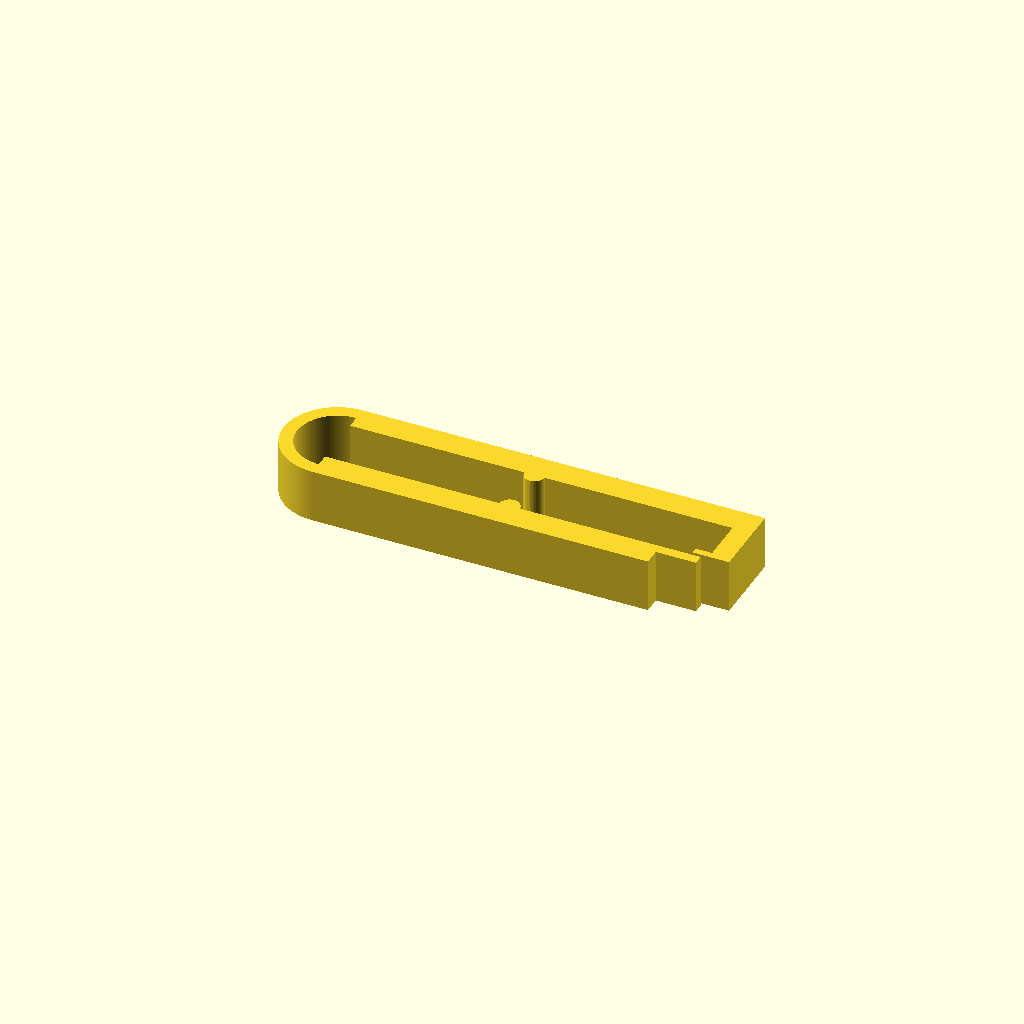
Cell 1 — every parameter at its default value.
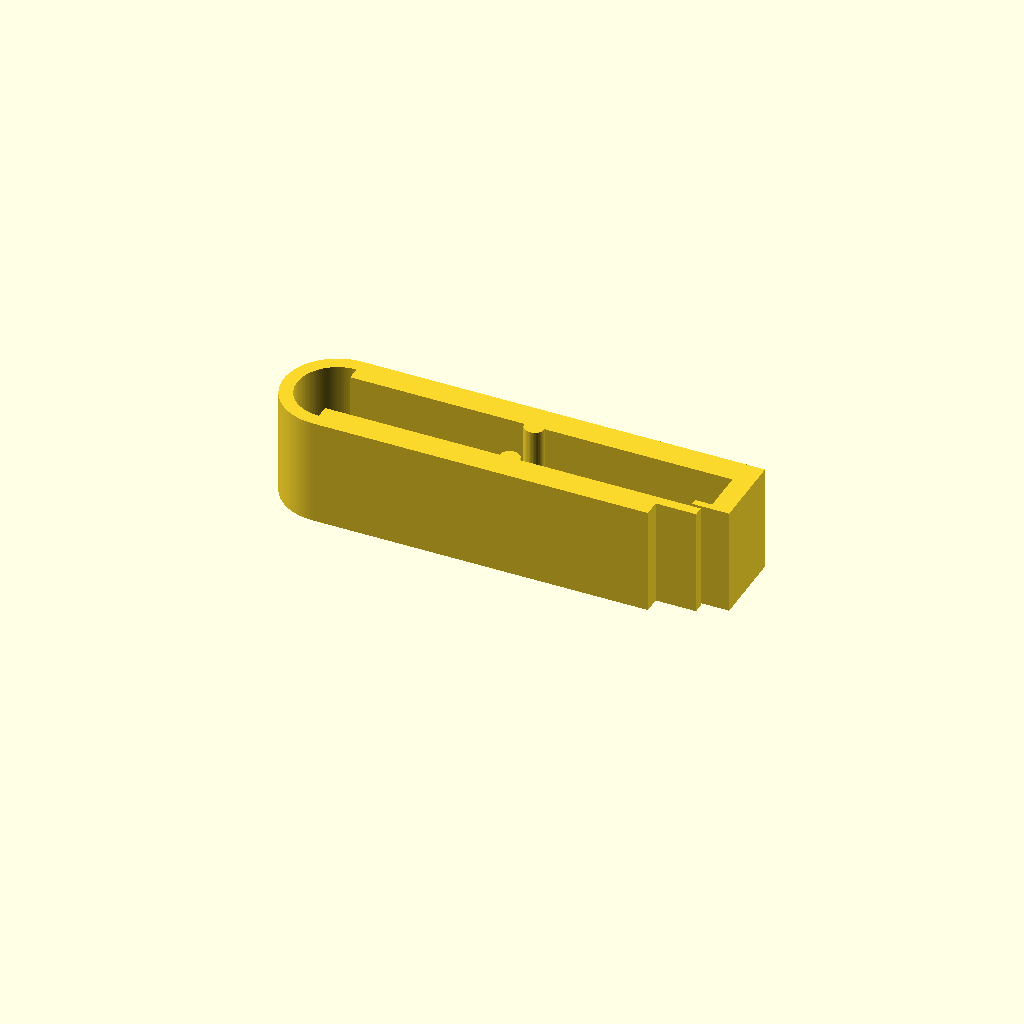
Cell 2: the same model with thickness = 16.
All cells are drawn from one camera (rotation 55°, 0°, 25°, orthographic, colour scheme Cornfield), so only the parameter changes between them.
OpenSCAD source file bench/heldout/mutants/tubing_pinch_clamp__hinge_2mm.scad:
// KNOWN-WRONG PART (must fail): the hinge is 2 mm thick (inner radius 6) instead of 0.8
// Pinch clamp for silicone tubing (up to 6.4 mm OD) with a living hinge and a snap latch
// Category: quick fixes. One flat profile: two jaws joined by a 0.8 mm half-ring hinge, a
// half-round pinch ridge on each jaw, and a hook on the upper jaw whose nose snaps under the
// lower jaw's thin tongue when the jaws are squeezed together.
// Print: PETG or PP (PLA hinges crack), lying flat, 0.2 mm layers, 100 % infill.
// SPDX-License-Identifier: CERN-OHL-P-2.0

/* [Clamp] */
thickness = 8;            // extrusion along Z
lower_jaw = [50, 4];      // x 0..50, y 0..4
tongue = [50, 56, 2.5];   // x from, x to, y bottom (top at y = 4)
upper_jaw = [60, 12, 16]; // x 0..60, y 12..16
hinge_c = [0, 8];         // half-ring on the x < 0 side
hinge_r = [6, 8];         // inner, outer radius (0.8 mm thick)
ridge_x = 27.5;
ridge_r = 1.5;
leg = [57, 60, 4.5, 12];  // hook leg x from, x to, y from, y to
nose = [54.5, 57, 4.5, 5.5];

/* [Hidden] */
eps = 0.01;

linear_extrude(thickness) union() {
    square(lower_jaw);
    translate([tongue[0], tongue[2]]) square([tongue[1] - tongue[0], lower_jaw.y - tongue[2]]);
    translate([0, upper_jaw[1]]) square([upper_jaw[0], upper_jaw[2] - upper_jaw[1]]);
    intersection() {
        translate(hinge_c) difference() { circle(r = hinge_r[1], $fn = 128); circle(r = hinge_r[0], $fn = 128); }
        translate([-hinge_r[1] - 1, -1]) square([hinge_r[1] + 1 + eps, 2 * hinge_r[1] + 2]);
    }
    translate([ridge_x, lower_jaw.y]) circle(r = ridge_r, $fn = 48);
    translate([ridge_x, upper_jaw[1]]) circle(r = ridge_r, $fn = 48);
    translate([leg[0], leg[2]]) square([leg[1] - leg[0], leg[3] - leg[2] + eps]);
    translate([nose[0], nose[2]]) square([nose[1] - nose[0] + eps, nose[3] - nose[2]]);
}
Parameter table extracted from the source (name, type, default, range or options):
thickness: number, default 8
lower_jaw: vector, default [50, 4]
tongue: vector, default [50, 56, 2.5]
upper_jaw: vector, default [60, 12, 16]
hinge_c: vector, default [0, 8]
hinge_r: vector, default [6, 8]
ridge_x: number, default 27.5
ridge_r: number, default 1.5
leg: vector, default [57, 60, 4.5, 12]
nose: vector, default [54.5, 57, 4.5, 5.5]
